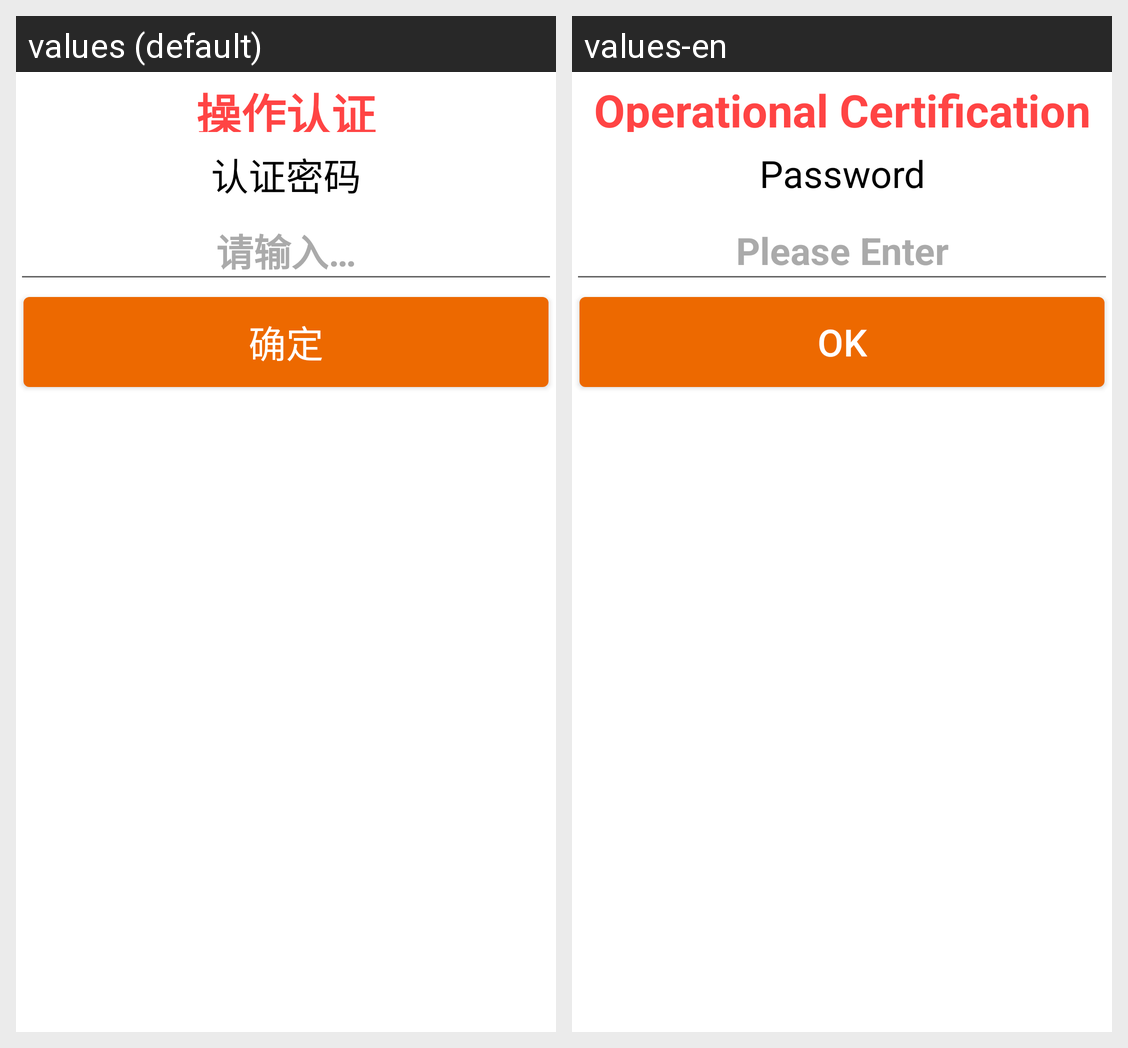

The same Android screen rendered under two of its app's locales, left to right. List the strings drawn on it with the default value and each locale's translation.
Android screen res/layout/dialog_key_layout.xml rendered under 2 locales, left to right: values (default), values-en. Device: Nexus 5 (rendered at 1080×1920; each locale shown at half size, 540×960, under a caption strip naming it); theme Theme.MaterialComponents.DayNight.NoActionBar.
Strings drawn on this screen, with the default value and each locale's value (text and hints the layout hard-codes, and strings that could not be matched under every locale, appear in the picture but are not listed):

dialog_key_title
  values: 操作认证
  values-en: Operational Certification

dialog_key_msg
  values: 认证密码
  values-en: Password

dialog_tare_msg
  values: 请输入…
  values-en: Please Enter

dialog_positive
  values: 确定
  values-en: OK
